Labelled photos from "rice_dataset_augmented", an image-classification folder in SantiagoAviles/Rice-Proyect. The possible labels are: broken, chalky, stained, whole.

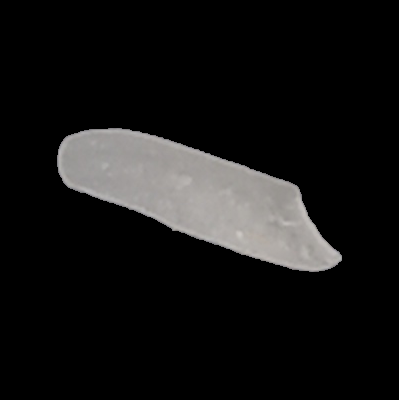
Label: whole

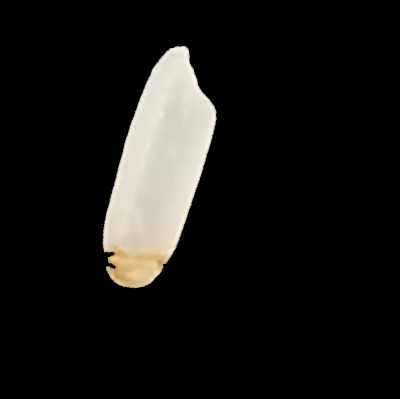
Label: stained

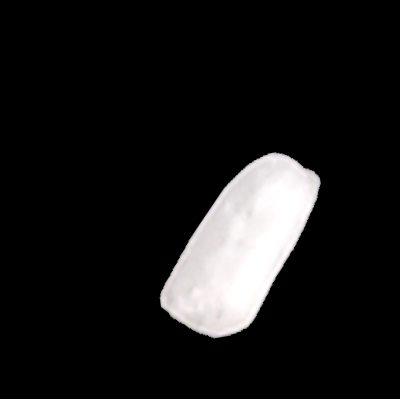
Label: broken

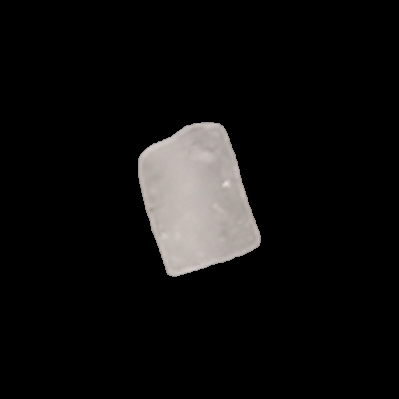
Label: broken

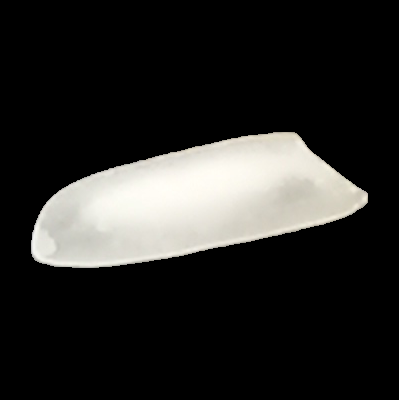
Label: whole

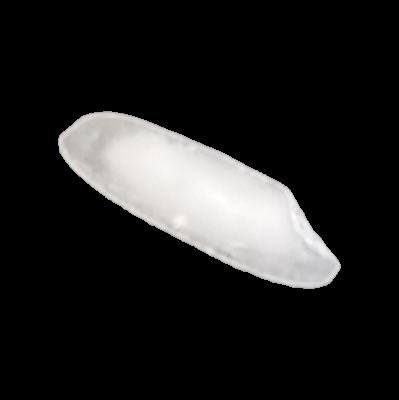
Label: chalky
